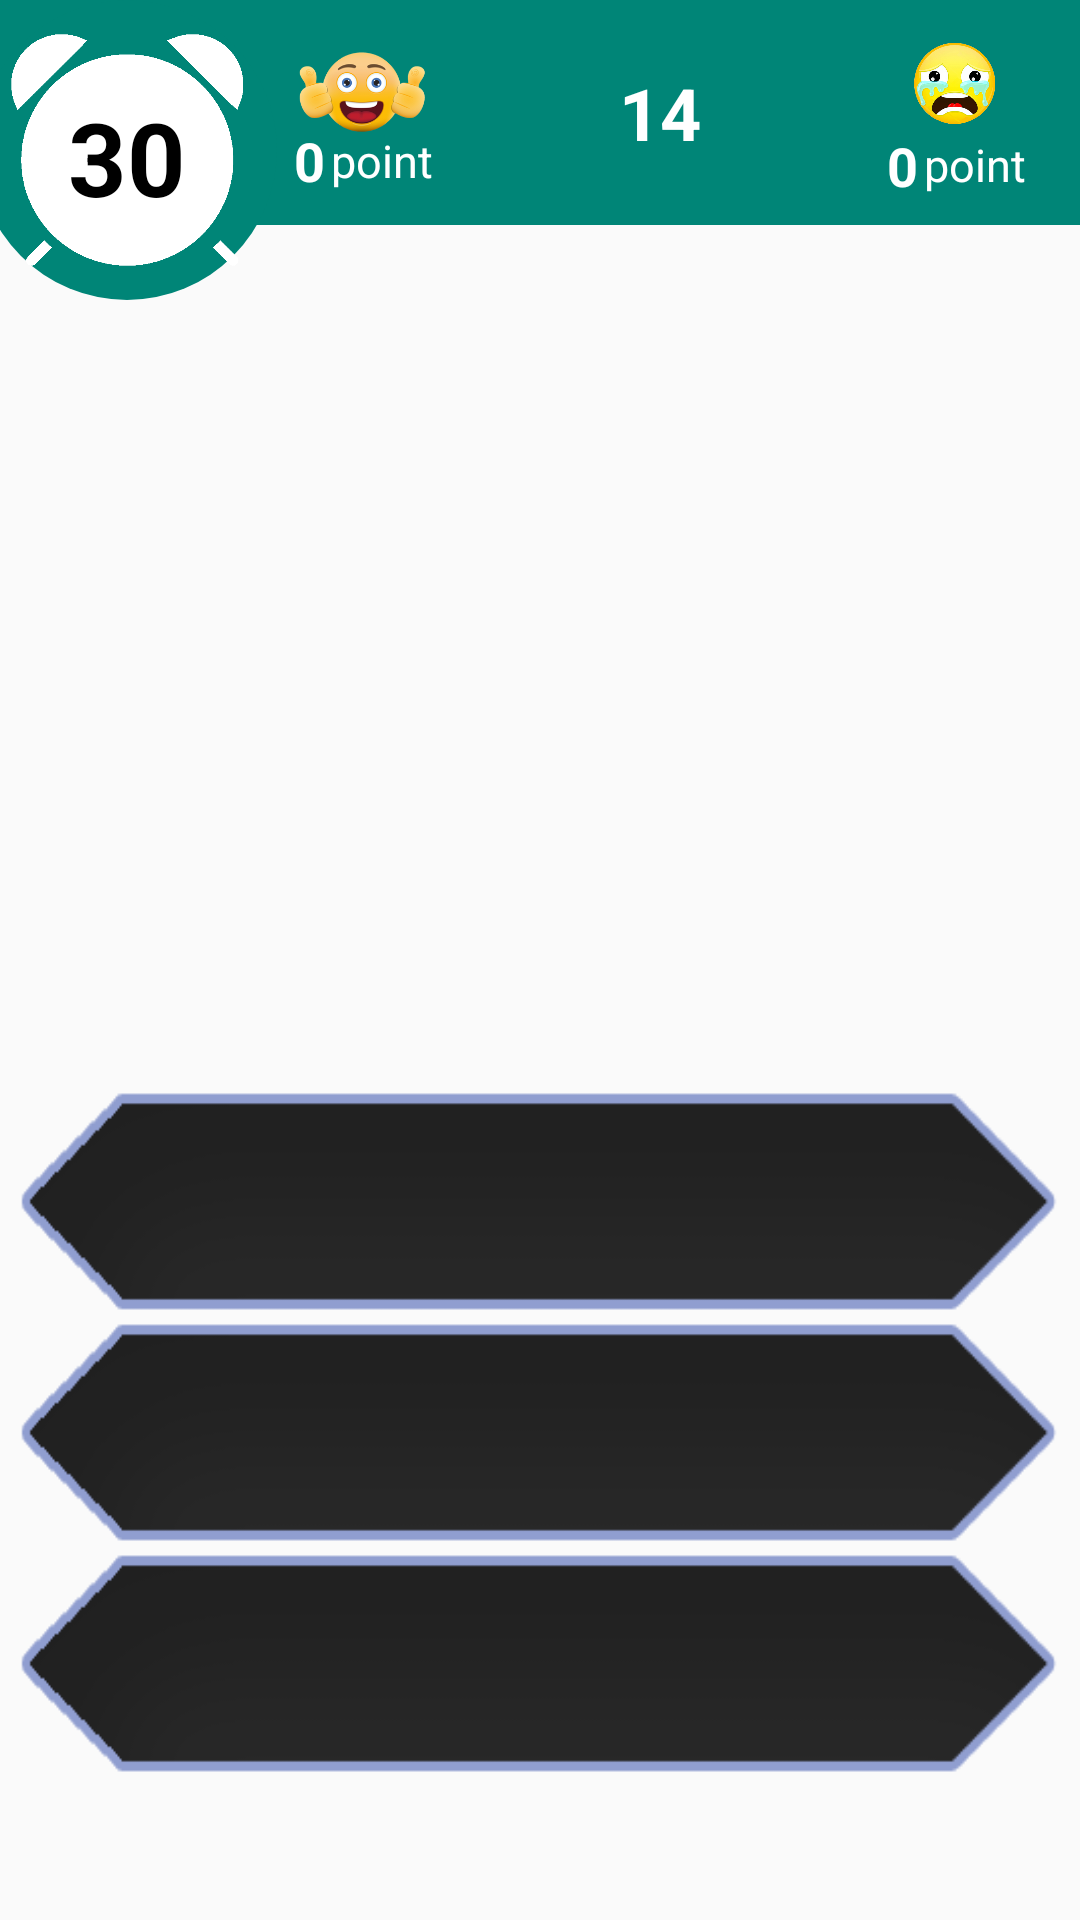

Android layout source for this screen:
<!-- AndroidManifest.xml: application theme AppTheme -->
<!-- res/layout/activity_quiz.xml -->
<?xml version="1.0" encoding="utf-8"?>
<LinearLayout xmlns:android="http://schemas.android.com/apk/res/android"
    xmlns:app="http://schemas.android.com/apk/res-auto"
    xmlns:tools="http://schemas.android.com/tools"
    android:layout_width="match_parent"
    android:layout_height="match_parent"
    android:orientation="vertical"
    tools:context=".views.QuizActivity">
    <RelativeLayout
        android:layout_width="match_parent"
        android:layout_height="100dp">
        <RelativeLayout
            android:layout_width="match_parent"
            android:layout_height="75dp"
            android:background="@color/colorPrimary">
            <RelativeLayout
                android:layout_width="match_parent"
                android:layout_height="match_parent"
                android:layout_marginLeft="90dp"
                android:layout_marginRight="10dp"
                android:padding="8dp">
                <LinearLayout
                    android:orientation="vertical"
                    android:layout_width="wrap_content"
                    android:layout_height="wrap_content"
                    android:layout_alignParentLeft="true"
                    android:gravity="center">
                    <ImageView
                        android:layout_width="45dp"
                        android:layout_height="45dp"
                        android:src="@drawable/ic_joie"
                        android:layout_gravity="center_horizontal"/>
                    <LinearLayout
                        android:orientation="horizontal"
                        android:layout_width="wrap_content"
                        android:layout_height="wrap_content"
                        android:layout_marginTop="-12dp"
                        android:layout_gravity="center_horizontal">
                        <TextView
                            android:id="@+id/tv_reuissie"
                            android:layout_width="wrap_content"
                            android:layout_height="wrap_content"
                            android:text="0"
                            android:textSize="18sp"
                            android:textColor="#FFF"
                            android:textStyle="bold"/>
                        <TextView
                            android:id="@+id/tv_point_reuissie"
                            android:layout_width="wrap_content"
                            android:layout_height="wrap_content"
                            android:text="point"
                            android:textSize="15sp"
                            android:textColor="#FFF"
                            android:layout_marginLeft="2dp"
                            android:layout_gravity="center_vertical"/>
                    </LinearLayout>
                </LinearLayout>
                <LinearLayout
                    android:orientation="vertical"
                    android:layout_width="wrap_content"
                    android:layout_height="wrap_content"
                    android:layout_alignParentRight="true"
                    android:gravity="center">
                    <ImageView
                        android:layout_width="30dp"
                        android:layout_height="30dp"
                        android:layout_marginTop="5dp"
                        android:src="@drawable/ic_triste"
                        android:layout_gravity="center_horizontal"/>
                    <LinearLayout
                        android:orientation="horizontal"
                        android:layout_width="wrap_content"
                        android:layout_height="wrap_content"
                        android:layout_gravity="center_horizontal">
                        <TextView
                            android:id="@+id/tv_echec"
                            android:layout_width="wrap_content"
                            android:layout_height="wrap_content"
                            android:text="0"
                            android:textSize="18sp"
                            android:textColor="#FFF"
                            android:textStyle="bold"/>
                        <TextView
                            android:id="@+id/tv_point_echec"
                            android:layout_width="wrap_content"
                            android:layout_height="wrap_content"
                            android:text="point"
                            android:textSize="15sp"
                            android:textColor="#FFF"
                            android:layout_marginLeft="2dp"
                            android:layout_gravity="center_vertical"/>
                    </LinearLayout>
                </LinearLayout>
                <TextView
                    android:id="@+id/tv_total_question"
                    android:layout_width="wrap_content"
                    android:layout_height="wrap_content"
                    android:text="14"
                    android:textColor="#FFF"
                    android:textStyle="bold"
                    android:textSize="24dp"
                    android:layout_centerInParent="true"/>
            </RelativeLayout>
        </RelativeLayout>

        <RelativeLayout
            android:layout_width="wrap_content"
            android:layout_height="wrap_content"
            android:layout_marginLeft="-8dp"
            android:gravity="center"
            android:background="@drawable/circle_default_btn">
            <RelativeLayout
                android:layout_width="80dp"
                android:layout_height="80dp"
                android:gravity="center"
                android:background="@drawable/ic_alarm_whrite">
                <TextView
                    android:id="@+id/tv_timer"
                    android:layout_width="wrap_content"
                    android:layout_height="wrap_content"
                    android:text="30"
                    android:textSize="34dp"
                    android:layout_marginTop="5dp"
                    android:textColor="#000"
                    android:textStyle="bold"
                    android:layout_centerInParent="true"/>
            </RelativeLayout>
        </RelativeLayout>
    </RelativeLayout>
    <RelativeLayout
        android:layout_width="match_parent"
        android:layout_height="match_parent">
        <TextView
            android:id="@+id/tv_question"
            android:layout_width="wrap_content"
            android:layout_height="wrap_content"
            android:layout_centerHorizontal="true"
            android:textColor="@color/textColor"
            android:textSize="21sp"
            android:padding="24dp"
            android:gravity="center"
            android:layout_marginTop="16dp"/>

        <LinearLayout
            android:layout_alignParentBottom="true"
            android:orientation="vertical"
            android:layout_width="match_parent"
            android:layout_height="wrap_content"
            android:layout_marginBottom="48dp"
            android:layout_marginLeft="6dp"
            android:layout_marginRight="6dp">
            <Button
                android:id="@+id/btn1"
                android:layout_width="match_parent"
                android:layout_height="75dp"
                android:background="@drawable/btn_off"
                android:padding="20dp"
                android:textColor="#FFF"
                android:textAllCaps="false"
                android:maxLines="2"
                android:ellipsize="end"/>
            <Button
                android:id="@+id/btn2"
                android:layout_width="match_parent"
                android:layout_height="75dp"
                android:background="@drawable/btn_off"
                android:padding="20dp"
                android:textColor="#FFF"
                android:textAllCaps="false"
                android:layout_marginTop="2dp"
                android:maxLines="2"
                android:ellipsize="end"/>
            <Button
                android:id="@+id/btn3"
                android:layout_width="match_parent"
                android:layout_height="75dp"
                android:background="@drawable/btn_off"
                android:padding="20dp"
                android:textColor="#FFF"
                android:textAllCaps="false"
                android:layout_marginTop="2dp"
                android:maxLines="2"
                android:ellipsize="end"/>
        </LinearLayout>
    </RelativeLayout>
</LinearLayout>
<!-- resources referenced by this layout -->
<resources>
  <color name="colorPrimary">#008577</color>
  <color name="textColor">#212121</color>
  <!-- drawable btn_off: png bitmap (drawable, 18421 bytes) -->
  <!-- drawable circle_default_btn (drawable) -->
  <?xml version="1.0" encoding="utf-8"?>
  <shape xmlns:android="http://schemas.android.com/apk/res/android"
      android:shape="oval">
      <size
          android:width="100dp"
          android:height="100dp"/>
      <solid android:color="@color/colorPrimary"/>
  </shape>
  <!-- drawable ic_alarm_whrite: png bitmap (drawable, 23374 bytes) -->
  <!-- drawable ic_joie: png bitmap (drawable, 59622 bytes) -->
  <!-- drawable ic_triste: png bitmap (drawable, 118206 bytes) -->
  <style name="AppTheme" parent="Theme.AppCompat.Light.NoActionBar">
          
          <item name="colorPrimary">@color/colorPrimary</item>
          <item name="colorPrimaryDark">@color/colorPrimaryDark</item>
          <item name="colorAccent">@color/colorAccent</item>
      </style>
  <color name="colorPrimaryDark">#00574B</color>
  <color name="colorAccent">#D81B60</color>
</resources>
